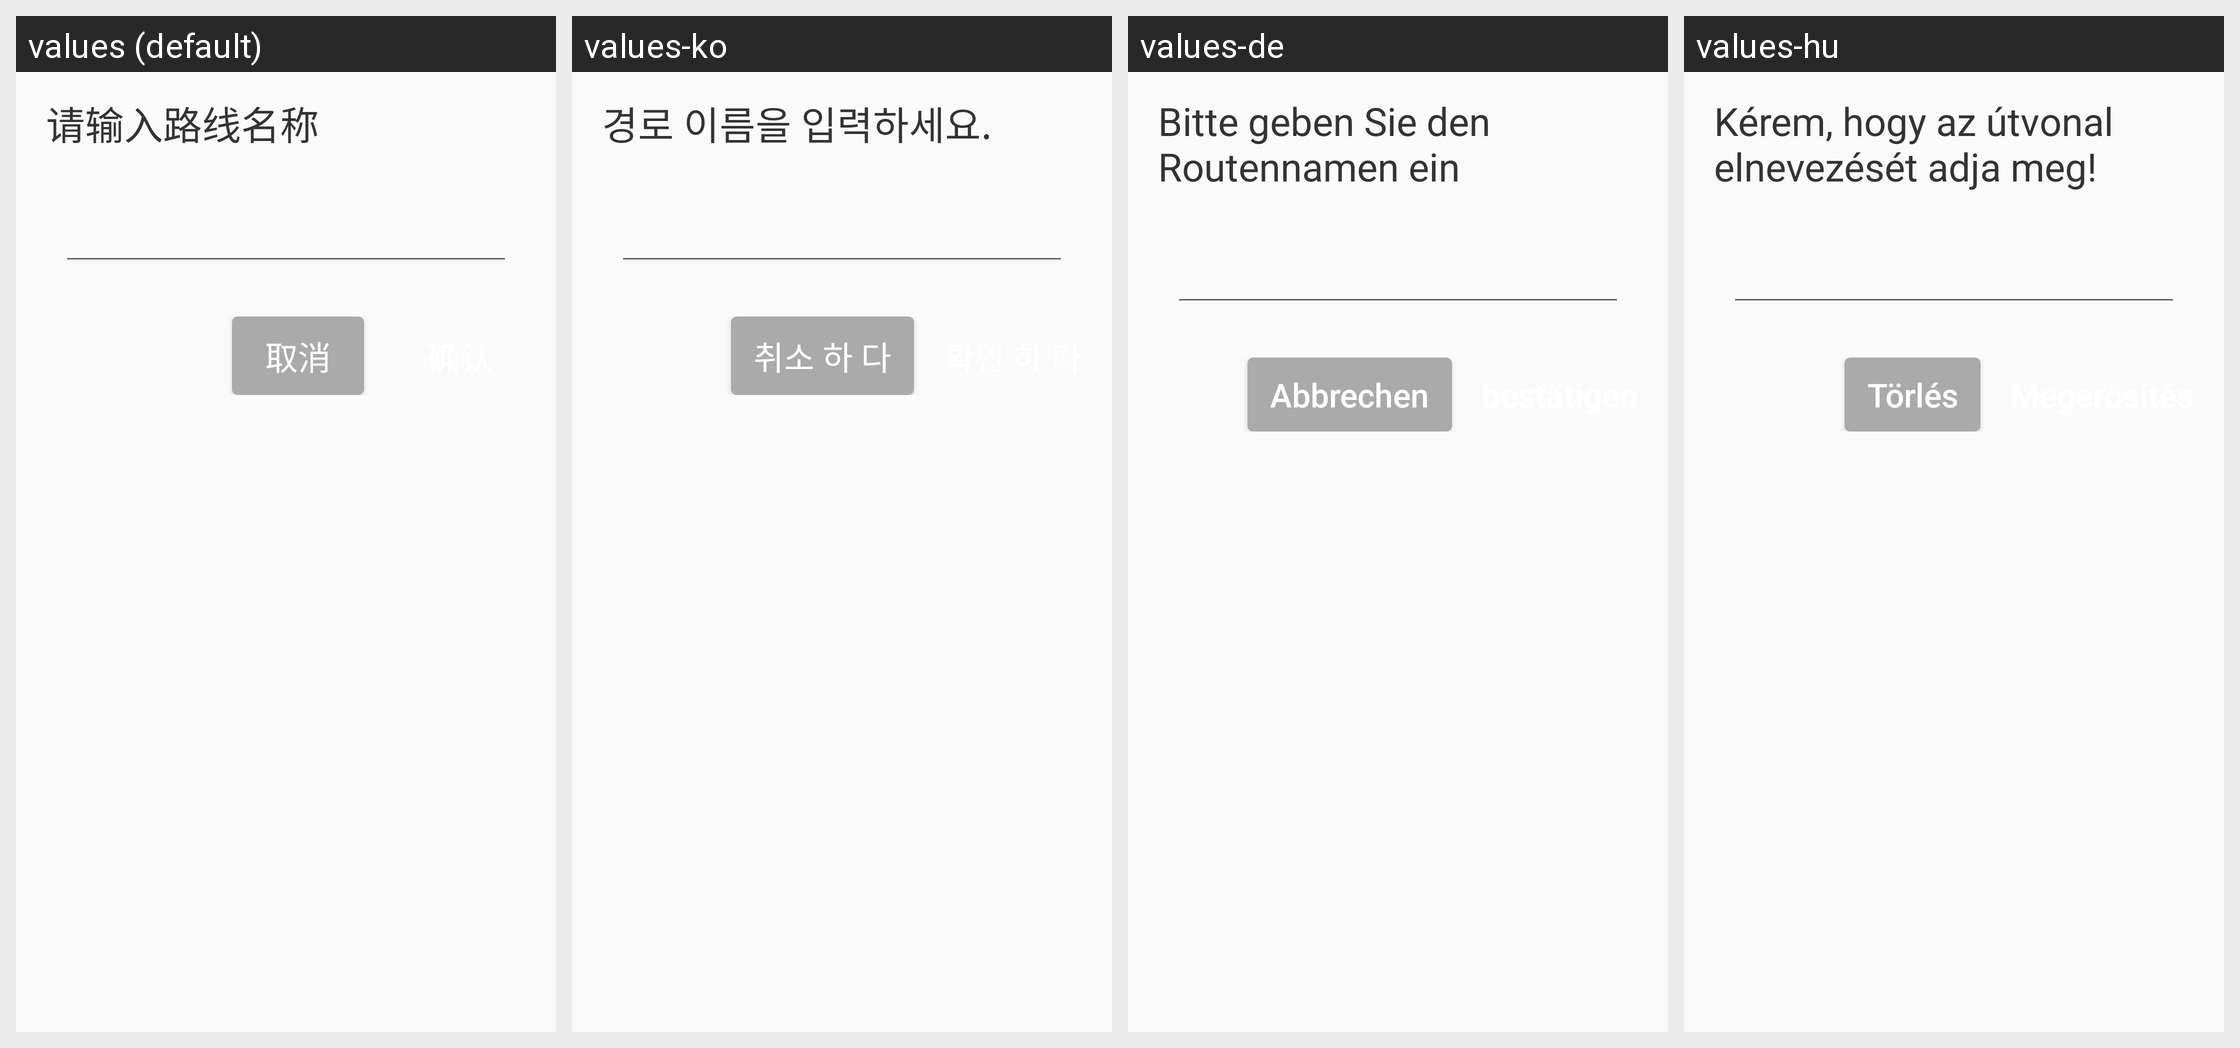

This grid shows one Android layout under several languages. Give, for every string resource on the screen, its name, the default text and each shown locale's text.
Android screen res/layout/layout_input_route_name.xml rendered under 4 locales, left to right: values (default), values-ko, values-de, values-hu. Device: Nexus 5 (rendered at 1080×1920; each locale shown at half size, 540×960, under a caption strip naming it); theme Theme.DeligoRobot.
Other locales in the repository, not shown: values-ar, values-en, values-es, values-fr, values-ja, values-nl, values-pl, values-pt, values-ru, values-sk, values-th, values-vi, values-zh-rHK.
Strings drawn on this screen, with the default value and each locale's value (text and hints the layout hard-codes, and strings that could not be matched under every locale, appear in the picture but are not listed):

text_please_input_route_name
  values: 请输入路线名称
  values-ko: 경로 이름을 입력하세요.
  values-de: Bitte geben Sie den Routennamen ein
  values-hu: Kérem, hogy az útvonal elnevezését adja meg!

text_cancel
  values: 取消
  values-ko: 취소 하 다
  values-de: Abbrechen
  values-hu: Törlés
